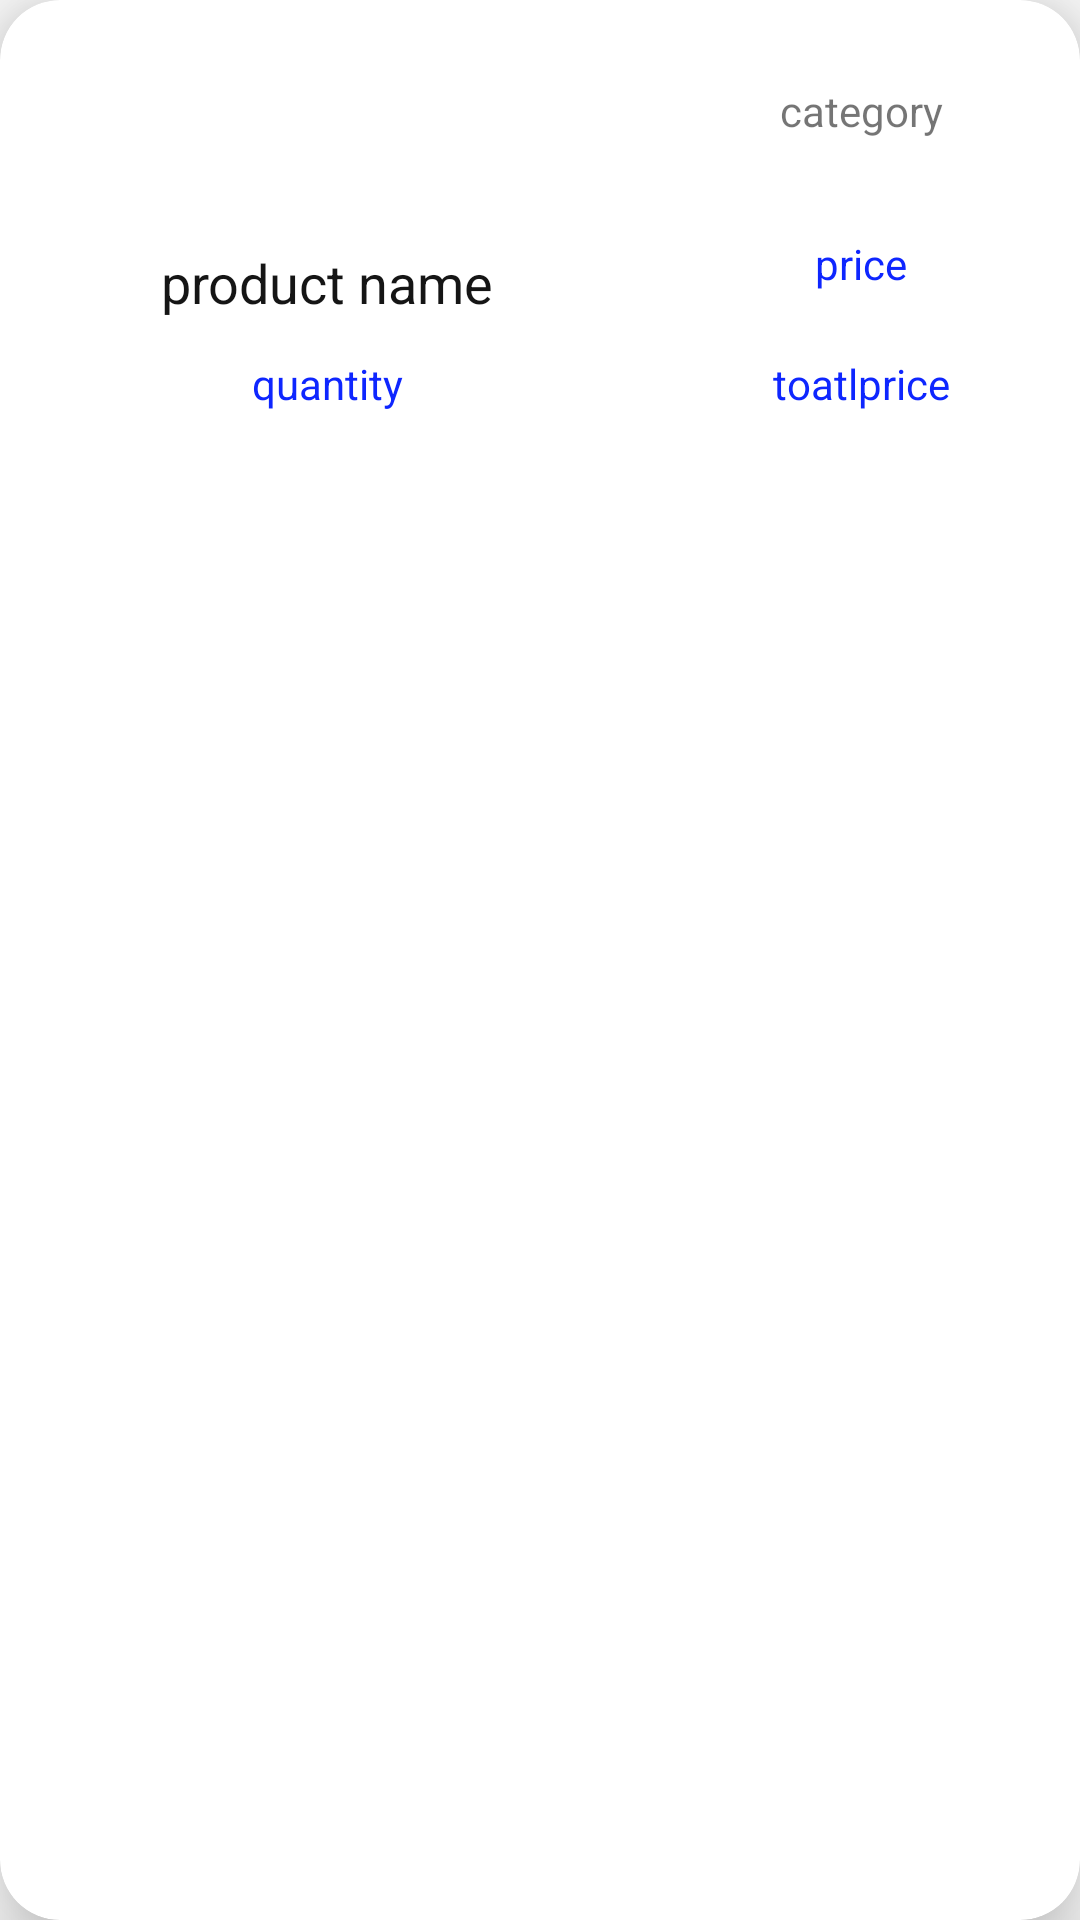

Here is an Android app screen rendered from its layout file. Give the layout XML and the strings, colors and styles it references.
<!-- AndroidManifest.xml: application theme AppTheme -->
<!-- res/layout/cartitem.xml -->
<?xml version="1.0" encoding="utf-8"?>
<androidx.cardview.widget.CardView xmlns:android="http://schemas.android.com/apk/res/android"
    xmlns:app="http://schemas.android.com/apk/res-auto"
    android:layout_width="match_parent"

    android:layout_margin="20dp"
    app:cardElevation="15dp"
    app:cardMaxElevation="15dp"
    app:cardCornerRadius="20dp"
    android:layout_height="wrap_content">

    <LinearLayout
        android:layout_width="match_parent"
        android:layout_height="match_parent"
        android:orientation="vertical">

        <TableLayout
            android:layout_margin="2dp"
            android:layout_width="match_parent"
            android:layout_height="match_parent">

            <TableRow
                android:gravity="center"
                android:layout_width="match_parent"
                android:layout_height="match_parent" >

                <ImageView

                    android:layout_weight="1"
                    android:id="@+id/imageView2"
                    android:layout_width="wrap_content"
                    android:layout_height="70dp"
                    app:srcCompat="@drawable/shopping_cart_24" />

                <TextView
                    android:layout_weight="1"
                    android:id="@+id/cartproductdescription"
                    android:layout_width="match_parent"
                    android:layout_height="wrap_content"
                    android:layout_margin="2dp"
                    android:text="category"
                    android:textAlignment="center" />
            </TableRow>

            <TableRow
                android:layout_width="match_parent"
                android:layout_height="match_parent" >

                <TextView
                    android:layout_weight="1"
                    android:id="@+id/cartproductname"
                    android:layout_width="match_parent"
                    android:layout_height="wrap_content"
                    android:layout_margin="10dp"
                    android:text="product name"
                    android:textAlignment="center"
                    android:textColor="@color/black"
                    android:textSize="18sp" />

                <TextView
                    android:layout_weight="1"
                    android:id="@+id/cartproductprice"
                    android:layout_width="match_parent"
                    android:layout_height="wrap_content"
                    android:layout_margin="2dp"
                    android:text="price"
                    android:textAlignment="center"
                    android:textColor="@color/blue" />
            </TableRow>

            <TableRow
                android:layout_width="match_parent"
                android:layout_height="match_parent" >

            </TableRow>

            <TableRow
                android:layout_width="match_parent"
                android:layout_height="match_parent" >

                <TextView
                    android:layout_weight="1"
                    android:id="@+id/cartproductquantity"
                    android:layout_width="match_parent"
                    android:layout_height="wrap_content"
                    android:layout_margin="2dp"
                    android:text="quantity"
                    android:textAlignment="center"
                    android:textColor="@color/blue" />

                <TextView
                    android:layout_weight="1"
                    android:id="@+id/cartproducttoatalprice"
                    android:layout_width="match_parent"
                    android:layout_height="wrap_content"
                    android:layout_marginTop="2dp"
                    android:layout_marginBottom="10dp"
                    android:text="toatlprice"
                    android:textAlignment="center"
                    android:textColor="@color/blue" />
            </TableRow>
        </TableLayout>


    </LinearLayout>
</androidx.cardview.widget.CardView>
<!-- resources referenced by this layout -->
<resources>
  <color name="black">#151515</color>
  <color name="blue">#0E26FF</color>
  <style name="AppTheme" parent="Theme.AppCompat.Light.NoActionBar">
          
          <item name="colorPrimary">@color/colorPrimary</item>
          <item name="colorPrimaryDark">@color/colorPrimaryDark</item>
          <item name="colorAccent">@color/colorAccent</item>
      </style>
  <color name="colorPrimary">#6200EE</color>
  <color name="colorPrimaryDark">#3700B3</color>
  <color name="colorAccent">#03DAC5</color>
</resources>
